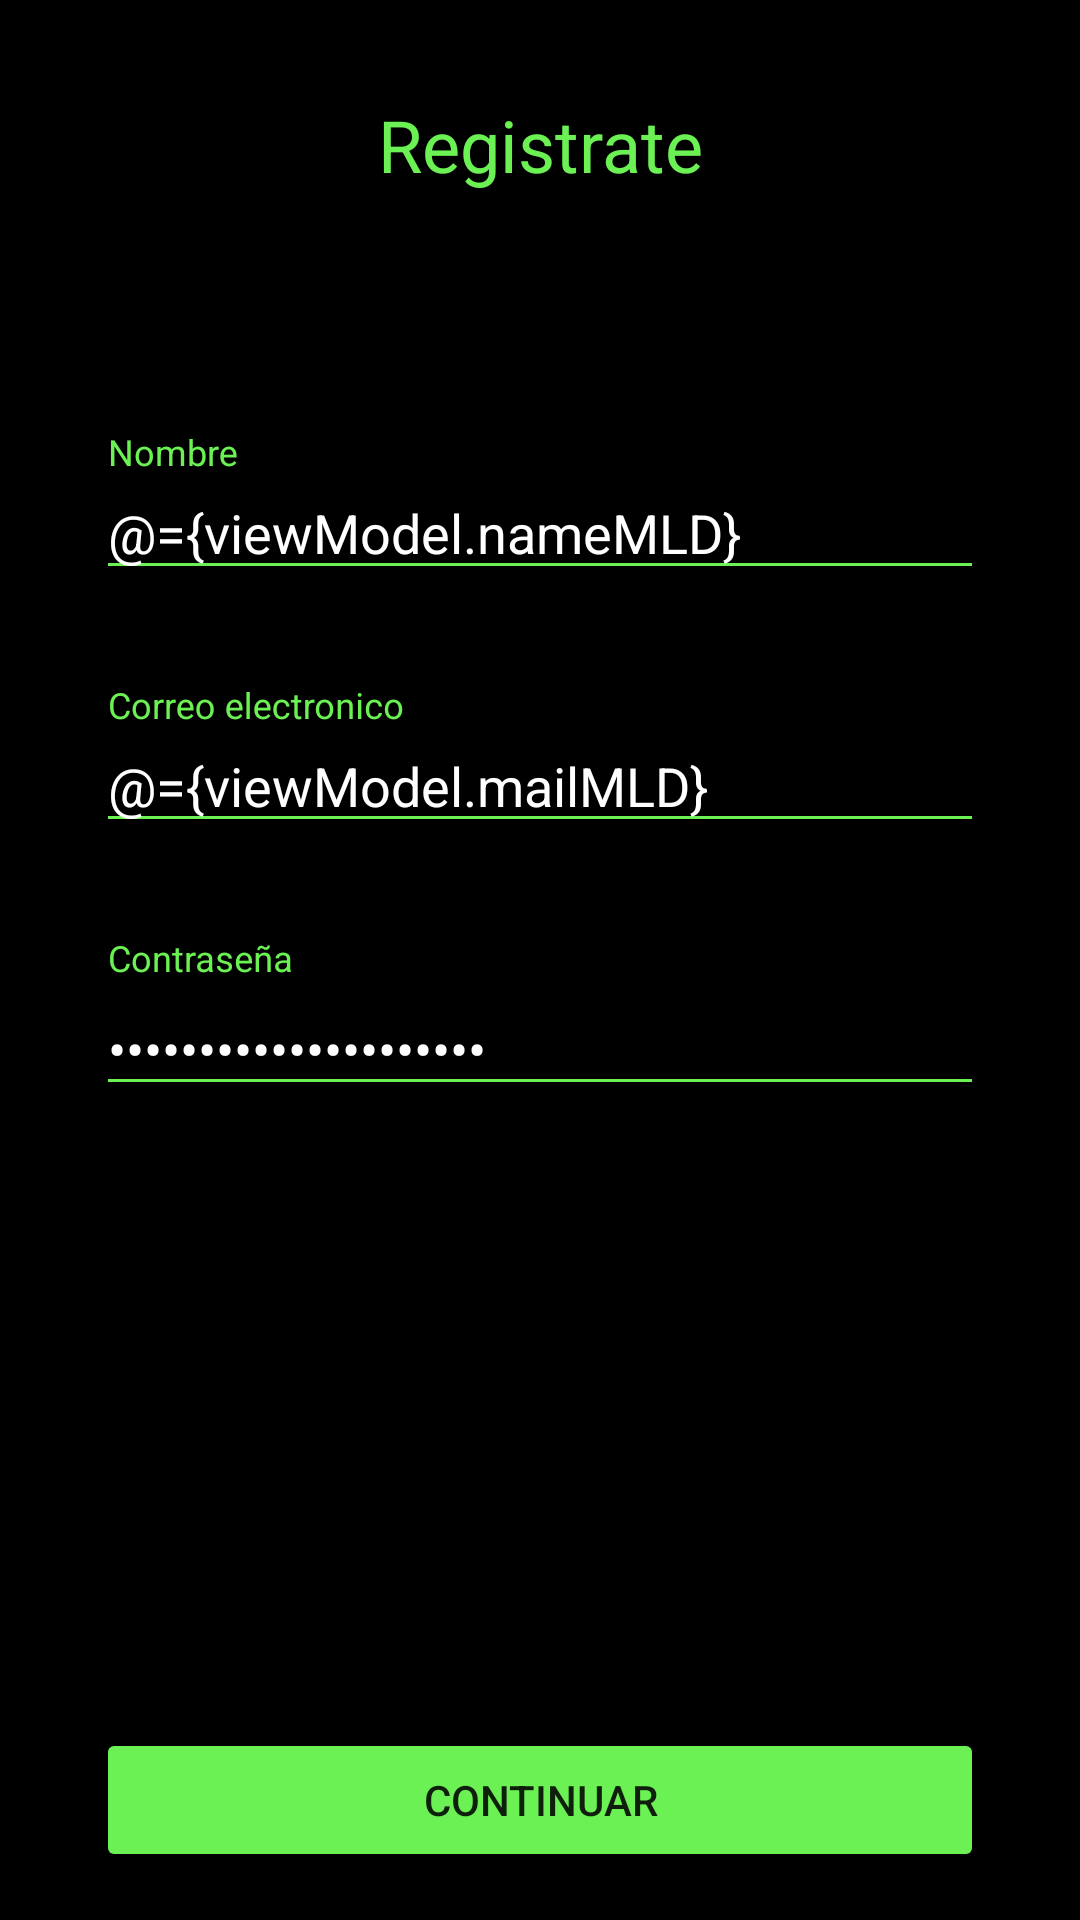

The Android layout XML behind this screen, and the referenced resources:
<!-- AndroidManifest.xml: application theme Theme.MyApplication -->
<!-- res/layout/fragment_mail.xml -->
<?xml version="1.0" encoding="utf-8"?>
<layout xmlns:android="http://schemas.android.com/apk/res/android"
    xmlns:app="http://schemas.android.com/apk/res-auto">

    <data>

        <variable
            name="viewModel"
            type="com.example.easycode.ui.register.RegisterViewModel" />
    </data>

    <androidx.constraintlayout.widget.ConstraintLayout
        android:layout_width="match_parent"
        android:layout_height="match_parent"
        android:background="@color/black"
        >

        <TextView
            android:id="@+id/title"
            android:layout_width="match_parent"
            android:layout_height="wrap_content"
            app:layout_constraintEnd_toEndOf="parent"
            app:layout_constraintStart_toStartOf="parent"
            app:layout_constraintTop_toTopOf="parent"
            android:layout_marginTop="32dp"
            android:text="Registrate"
            android:textSize="24sp"
            android:textAlignment="center"
            android:textColor="@color/green_primary"
            />

        <LinearLayout
            android:id="@+id/mainCont"
            android:layout_width="match_parent"
            android:layout_height="wrap_content"
            android:orientation="vertical"
            app:layout_constraintEnd_toEndOf="parent"
            app:layout_constraintStart_toStartOf="parent"
            app:layout_constraintTop_toBottomOf="@id/title"
            android:layout_marginHorizontal="32dp"
            android:layout_marginTop="64dp"
            android:backgroundTint="@color/white"
            >

            <com.google.android.material.textfield.TextInputLayout
                android:id="@+id/nameInput"
                android:layout_width="match_parent"
                android:layout_height="match_parent"
                android:hint="Nombre"
                style="@style/Widget.Design.TextInputLayout"
                android:textColorHint="@color/green_primary"
                android:layout_marginVertical="16dp"
                >

                <com.google.android.material.textfield.TextInputEditText
                    android:id="@+id/edtName"
                    android:layout_width="match_parent"
                    android:layout_height="wrap_content"
                    android:text="@={viewModel.nameMLD}"
                    android:textColor="@color/white"
                    android:backgroundTint="@color/green_primary"
                    />

            </com.google.android.material.textfield.TextInputLayout>
            <com.google.android.material.textfield.TextInputLayout
                android:id="@+id/mailInput"
                android:layout_width="match_parent"
                android:layout_height="match_parent"
                android:hint="Correo electronico"
                style="@style/Widget.Design.TextInputLayout"
                android:textColorHint="@color/green_primary"
                android:layout_marginVertical="16dp"
                >

                <com.google.android.material.textfield.TextInputEditText
                    android:id="@+id/edtMail"
                    android:layout_width="match_parent"
                    android:layout_height="wrap_content"
                    android:text="@={viewModel.mailMLD}"
                    android:textColor="@color/white"
                    android:backgroundTint="@color/green_primary"
                    />

            </com.google.android.material.textfield.TextInputLayout>
            <com.google.android.material.textfield.TextInputLayout
                android:id="@+id/passInput"
                android:layout_width="match_parent"
                android:layout_height="match_parent"
                android:hint="Contraseña"
                style="@style/Widget.Design.TextInputLayout"
                android:textColorHint="@color/green_primary"
                android:layout_marginVertical="16dp"
                app:passwordToggleEnabled="true"
                >

                <com.google.android.material.textfield.TextInputEditText
                    android:id="@+id/edtPass"
                    android:layout_width="match_parent"
                    android:layout_height="wrap_content"
                    android:inputType="textPassword"
                    android:text="@={viewModel.passMLD}"
                    android:textColor="@color/white"
                    android:backgroundTint="@color/green_primary"
                    />

            </com.google.android.material.textfield.TextInputLayout>

        </LinearLayout>

        <com.airbnb.lottie.LottieAnimationView
            android:id="@+id/loading"
            android:layout_width="match_parent"
            android:layout_height="300dp"
            app:layout_constraintEnd_toEndOf="parent"
            app:layout_constraintStart_toStartOf="parent"
            app:layout_constraintTop_toBottomOf="@id/title"
            android:layout_marginTop="32dp"
            app:lottie_rawRes="@raw/loading"
            app:lottie_loop="true"
            app:lottie_autoPlay="true"
            android:visibility="gone"
            />

        <Button
            android:id="@+id/btnContinuar"
            android:layout_width="match_parent"
            android:layout_height="wrap_content"
            android:text="Continuar"
            app:layout_constraintEnd_toEndOf="parent"
            app:layout_constraintStart_toStartOf="parent"
            app:layout_constraintBottom_toBottomOf="parent"
            android:layout_marginBottom="16dp"
            android:layout_marginHorizontal="32dp"
            app:backgroundTint="@color/green_primary"
            app:cornerRadius="16dp"
            app:rippleColor="#33AAAAAA"
            app:strokeWidth="1dp"
            />


    </androidx.constraintlayout.widget.ConstraintLayout>
</layout>
<!-- resources referenced by this layout -->
<resources>
  <color name="black">#FF000000</color>
  <color name="green_primary">#6BF153</color>
  <color name="white">#FFFFFFFF</color>
  <style name="Theme.MyApplication" parent="Theme.MaterialComponents.DayNight.DarkActionBar">
          
          <item name="colorPrimary">@color/white</item>
          <item name="colorPrimaryVariant">@color/green_primary</item>
          <item name="colorOnPrimary">@color/white</item>
          
          <item name="colorSecondary">@color/teal_200</item>
          <item name="colorSecondaryVariant">@color/teal_700</item>
          <item name="colorOnSecondary">@color/black</item>
          
          <item name="android:statusBarColor" tools:targetApi="l">?attr/colorPrimaryVariant</item>
          
      </style>
  <color name="teal_200">#6BF153</color>
  <color name="teal_700">#FF018786</color>
</resources>
